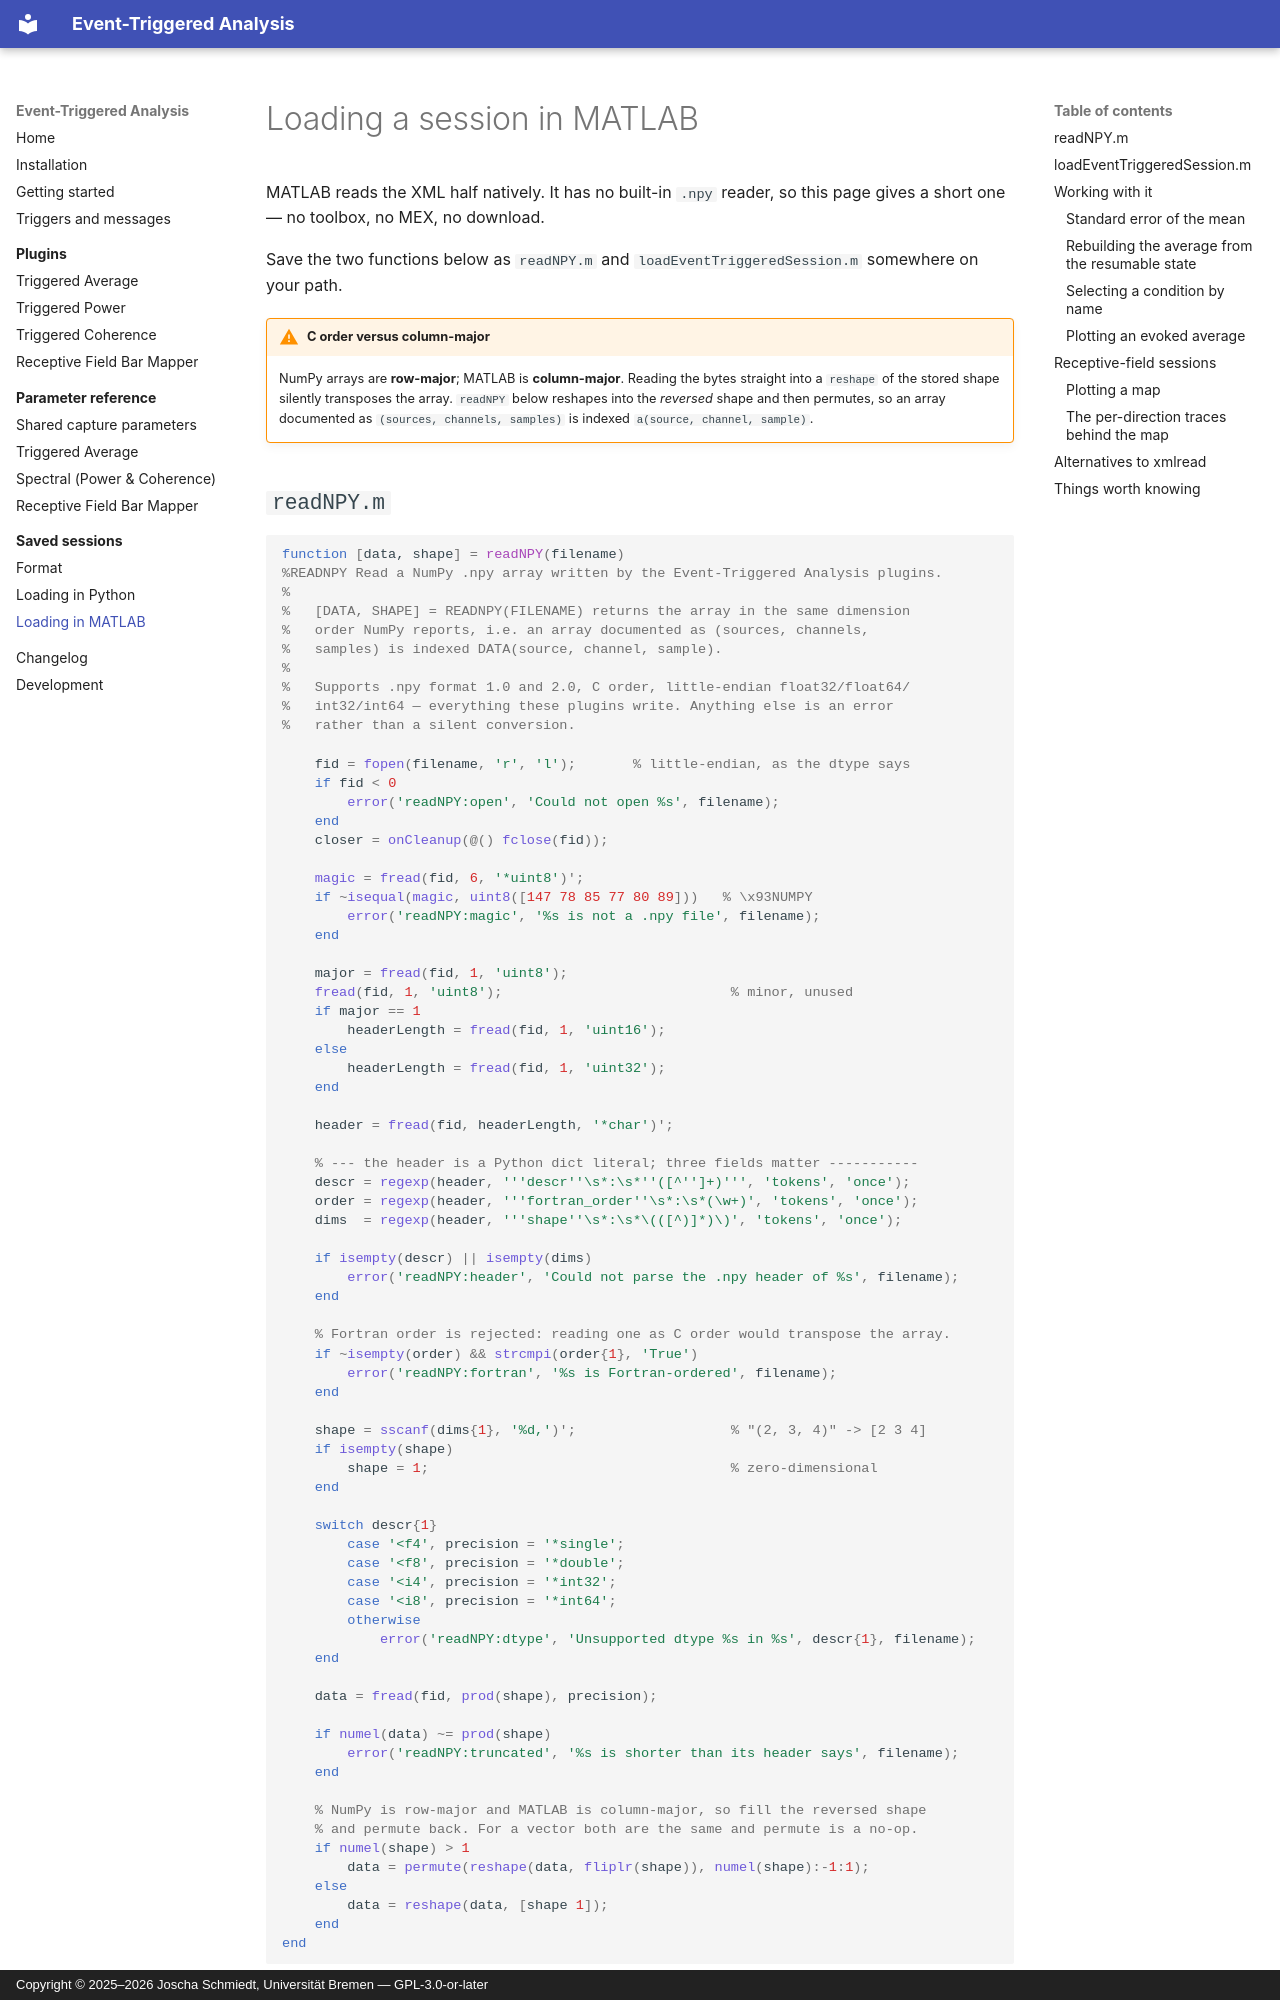

repository: brain-bremen/event-triggered-analysis · page: sessions/matlab/index.html · generator: mkdocs · copyright: Copyright © 2025–2026 Joscha Schmiedt, Universität Bremen — GPL-3.0-or-later

# Loading a session in MATLAB

MATLAB reads the XML half natively. It has no built-in `.npy` reader, so this page gives
a short one — no toolbox, no MEX, no download.

Save the two functions below as `readNPY.m` and `loadEventTriggeredSession.m` somewhere on
your path.

!!! warning "C order versus column-major"

    NumPy arrays are **row-major**; MATLAB is **column-major**. Reading the bytes straight
    into a `reshape` of the stored shape silently transposes the array. `readNPY` below
    reshapes into the *reversed* shape and then permutes, so an array documented as
    `(sources, channels, samples)` is indexed `a(source, channel, sample)`.

## `readNPY.m`

```matlab
function [data, shape] = readNPY(filename)
%READNPY Read a NumPy .npy array written by the Event-Triggered Analysis plugins.
%
%   [DATA, SHAPE] = READNPY(FILENAME) returns the array in the same dimension
%   order NumPy reports, i.e. an array documented as (sources, channels,
%   samples) is indexed DATA(source, channel, sample).
%
%   Supports .npy format 1.0 and 2.0, C order, little-endian float32/float64/
%   int32/int64 — everything these plugins write. Anything else is an error
%   rather than a silent conversion.

    fid = fopen(filename, 'r', 'l');       % little-endian, as the dtype says
    if fid < 0
        error('readNPY:open', 'Could not open %s', filename);
    end
    closer = onCleanup(@() fclose(fid));

    magic = fread(fid, 6, '*uint8')';
    if ~isequal(magic, uint8([147 78 85 77 80 89]))   % \x93NUMPY
        error('readNPY:magic', '%s is not a .npy file', filename);
    end

    major = fread(fid, 1, 'uint8');
    fread(fid, 1, 'uint8');                            % minor, unused
    if major == 1
        headerLength = fread(fid, 1, 'uint16');
    else
        headerLength = fread(fid, 1, 'uint32');
    end

    header = fread(fid, headerLength, '*char')';

    % --- the header is a Python dict literal; three fields matter -----------
    descr = regexp(header, '''descr''\s*:\s*''([^'']+)''', 'tokens', 'once');
    order = regexp(header, '''fortran_order''\s*:\s*(\w+)', 'tokens', 'once');
    dims  = regexp(header, '''shape''\s*:\s*\(([^)]*)\)', 'tokens', 'once');

    if isempty(descr) || isempty(dims)
        error('readNPY:header', 'Could not parse the .npy header of %s', filename);
    end

    % Fortran order is rejected: reading one as C order would transpose the array.
    if ~isempty(order) && strcmpi(order{1}, 'True')
        error('readNPY:fortran', '%s is Fortran-ordered', filename);
    end

    shape = sscanf(dims{1}, '%d,')';                   % "(2, 3, 4)" -> [2 3 4]
    if isempty(shape)
        shape = 1;                                     % zero-dimensional
    end

    switch descr{1}
        case '<f4', precision = '*single';
        case '<f8', precision = '*double';
        case '<i4', precision = '*int32';
        case '<i8', precision = '*int64';
        otherwise
            error('readNPY:dtype', 'Unsupported dtype %s in %s', descr{1}, filename);
    end

    data = fread(fid, prod(shape), precision);

    if numel(data) ~= prod(shape)
        error('readNPY:truncated', '%s is shorter than its header says', filename);
    end

    % NumPy is row-major and MATLAB is column-major, so fill the reversed shape
    % and permute back. For a vector both are the same and permute is a no-op.
    if numel(shape) > 1
        data = permute(reshape(data, fliplr(shape)), numel(shape):-1:1);
    else
        data = reshape(data, [shape 1]);
    end
end
```
